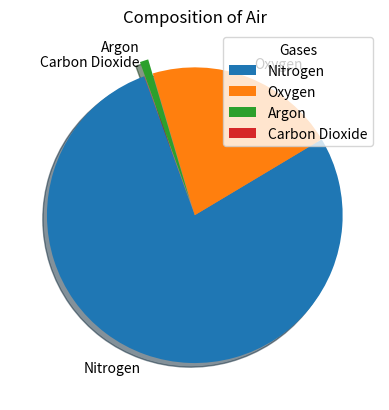

Here is the Python script that generated this plot:
import matplotlib.pyplot as plt
import numpy as np

p = np.array([78, 21, 0.93, 0.04 ])

l = ['Nitrogen', 'Oxygen', 'Argon', 'Carbon Dioxide']

t = 'Composition of Air'

e = [0, 0, 0.1, 0]

c = ['#1f77b4', '#ff7f0e', '#2ca02c', '#d62728']

plt.pie(p, labels=l, startangle=110, explode=e, shadow=True, colors=c)
plt.title(t)
plt.legend(title = 'Gases')
plt.show()